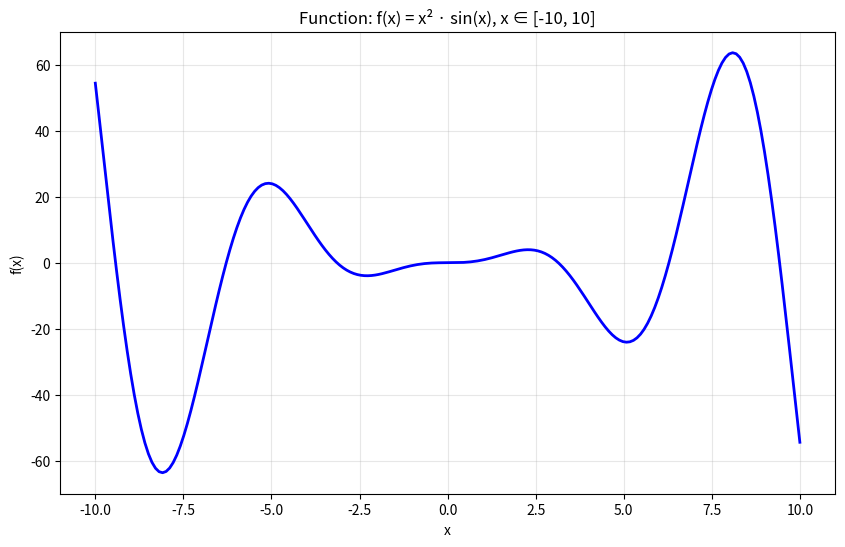
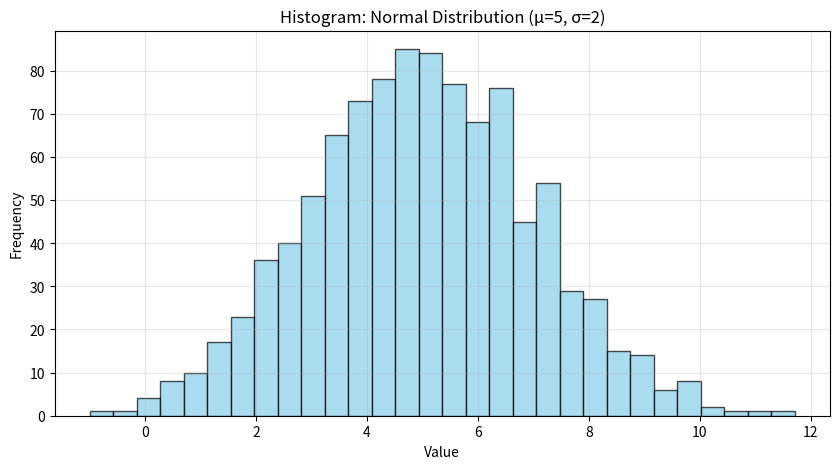
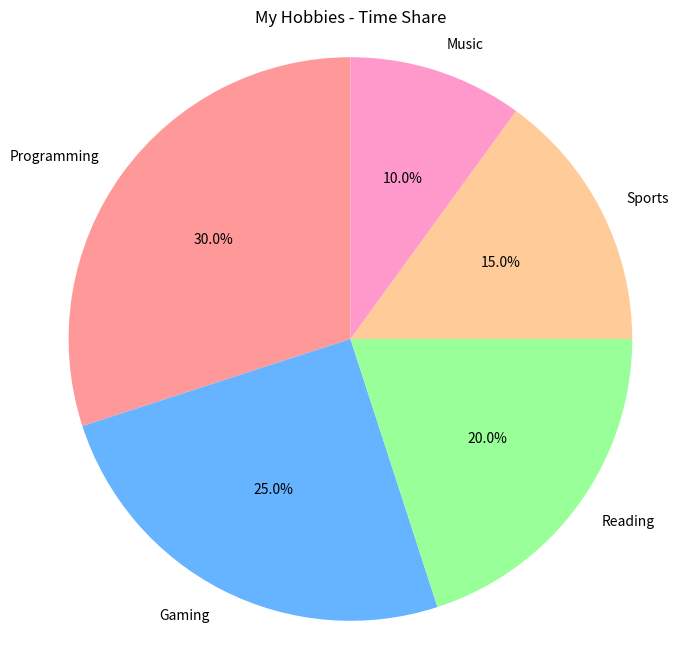
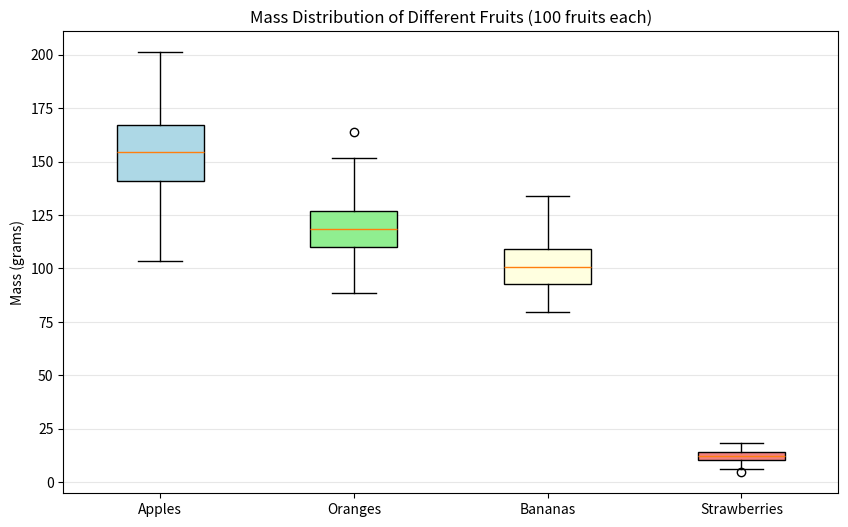
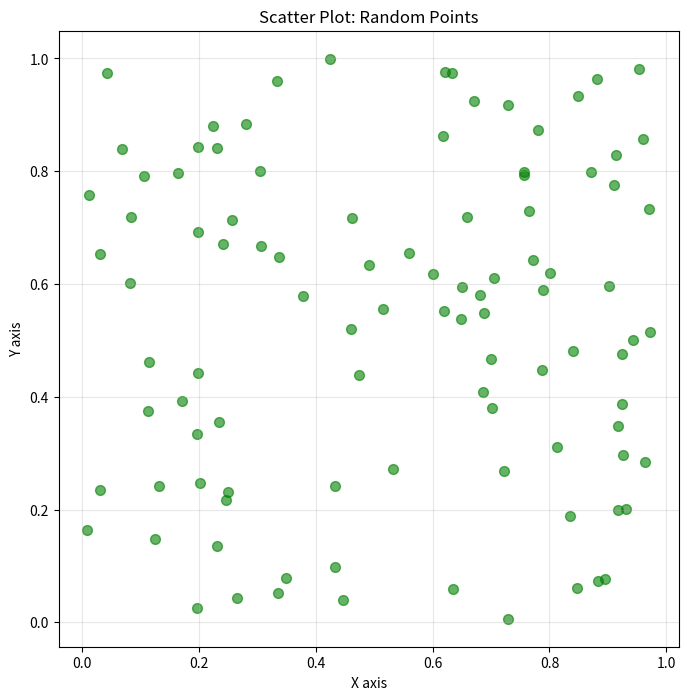
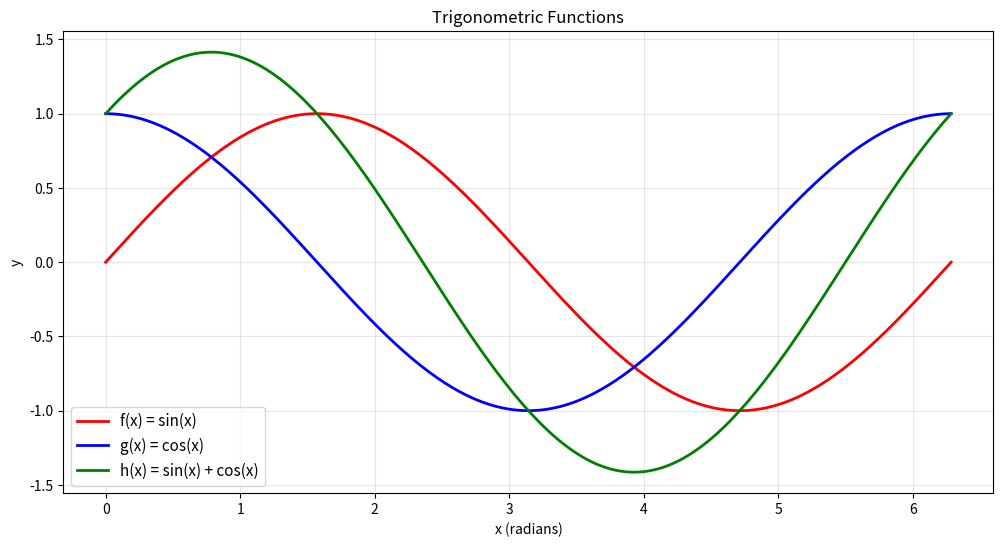

The script that saved these images, in order:
import numpy as np
import matplotlib.pyplot as plt

# TASK 1: Plot a function
print("Task 1: Function plot")
x1 = np.linspace(-10, 10, 200)
y1 = x1**2 * np.sin(x1)
plt.figure(figsize=(10, 6))
plt.plot(x1, y1, 'b-', linewidth=2)
plt.xlabel('x')
plt.ylabel('f(x)')
plt.title('Function: f(x) = x² · sin(x), x ∈ [-10, 10]')
plt.grid(True, alpha=0.3)
plt.show()

# TASK 2: Histogram with normal distribution
print("Task 2: Histogram")
data2 = np.random.normal(loc=5, scale=2, size=1000)
plt.figure(figsize=(10, 5))
plt.hist(data2, bins=30, color='skyblue', edgecolor='black', alpha=0.7)
plt.xlabel('Value')
plt.ylabel('Frequency')
plt.title('Histogram: Normal Distribution (μ=5, σ=2)')
plt.grid(True, alpha=0.3)
plt.show()

# TASK 3: Pie chart with hobbies
print("Task 3: Pie chart")
hobbies = ['Programming', 'Gaming', 'Reading', 'Sports', 'Music']
time_share = [30, 25, 20, 15, 10]
colors = ['#ff9999', '#66b3ff', '#99ff99', '#ffcc99', '#ff99cc']
plt.figure(figsize=(8, 8))
plt.pie(time_share, labels=hobbies, autopct='%1.1f%%', colors=colors, startangle=90)
plt.title('My Hobbies - Time Share')
plt.axis('equal')
plt.show()

# TASK 4: Box plot for fruits
fruit_types = ['Apples', 'Oranges', 'Bananas', 'Strawberries']
apple_mass = np.random.normal(150, 20, 100)
orange_mass = np.random.normal(120, 15, 100)
banana_mass = np.random.normal(100, 12, 100)
strawberry_mass = np.random.normal(12, 3, 100)

data4 = [apple_mass, orange_mass, banana_mass, strawberry_mass]
plt.figure(figsize=(10, 6))
bp = plt.boxplot(data4, labels=fruit_types, patch_artist=True)
for patch, color in zip(bp['boxes'], ['lightblue', 'lightgreen', 'lightyellow', 'lightcoral']):
    patch.set_facecolor(color)
plt.ylabel('Mass (grams)')
plt.title('Mass Distribution of Different Fruits (100 fruits each)')
plt.grid(True, alpha=0.3, axis='y')
plt.show()

# TASK 5: Scatter plot with formatting
print("Task 5: Scatter plot")
x5 = np.random.uniform(0, 1, 100)
y5 = np.random.uniform(0, 1, 100)
plt.figure(figsize=(8, 8))
plt.scatter(x5, y5, color='green', alpha=0.6, s=50)
plt.xlabel('X axis')
plt.ylabel('Y axis')
plt.title('Scatter Plot: Random Points')
plt.grid(True, alpha=0.3)
plt.show()

# TASK 6: Multiple functions on one plot
print("Task 6: Multiple functions")
x6 = np.linspace(0, 2*np.pi, 200)
y6_sin = np.sin(x6)
y6_cos = np.cos(x6)
y6_sum = np.sin(x6) + np.cos(x6)

plt.figure(figsize=(12, 6))
plt.plot(x6, y6_sin, color='red', label='f(x) = sin(x)', linewidth=2)
plt.plot(x6, y6_cos, color='blue', label='g(x) = cos(x)', linewidth=2)
plt.plot(x6, y6_sum, color='green', label='h(x) = sin(x) + cos(x)', linewidth=2)

plt.xlabel('x (radians)')
plt.ylabel('y')
plt.title('Trigonometric Functions')
plt.legend(loc='best', fontsize=11)
plt.grid(True, alpha=0.3)
plt.show()